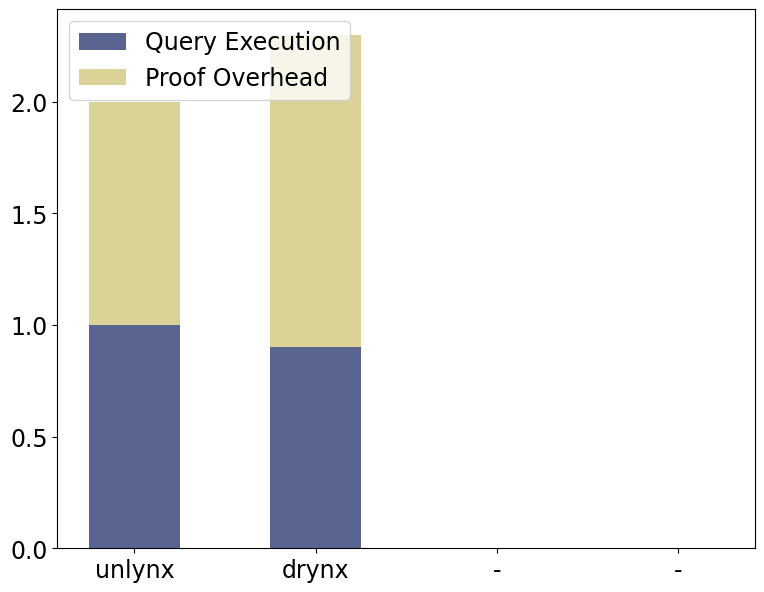

This figure's Python source: (Note: this script raises an exception after producing the figure.)
import matplotlib.pyplot as plt
import pandas as pd

font = {'family': 'Bitstream Vera Sans',
        'size': 17}

plt.rc('font', **font)

raw_data = {'sizeNoiseList': ['unlynx', 'drynx', '-', '-'],
            'execution':     [1, 0.9, 0, 0],
            'proofOverhead': [1, 1.4, 0, 0],
            'total': [2, 2.3, 0, 0]}

df = pd.DataFrame(raw_data, raw_data['sizeNoiseList'])

# Create the general plot and the "subplots" i.e. the bars
f, ax = plt.subplots(1, figsize=(9, 7))

# Set the bar width
bar_width = 0.5

# Positions of the left bar-boundaries
bar_Drynx = [0, 1, 2, 3]

# Positions of the x-axis ticks (center of the bars as bar labels)
tick_pos = [i for i in bar_Drynx]

ax.bar(bar_Drynx, df['execution'], width=bar_width, label='Query Execution', alpha=0.8, color='#2f3e75')
ax.bar(bar_Drynx, df['proofOverhead'], width=bar_width, label='Proof Overhead', alpha=0.8, color='#d3c77e',
       bottom=df['execution'])

# Set the x ticks with names
plt.xticks(tick_pos, df['sizeNoiseList'])
plt.legend(loc='upper left')

# Labelling
ax.text(bar_Drynx[0] - bar_width/2 + 0.13, df['total'][0], str(df['total'][0]), color='black', fontweight='bold')
ax.text(bar_Drynx[1] - 0.11, df['total'][1] + 0.05, str(df['total'][1]), color='black', fontweight='bold')

# Set the label and legends
ax.set_ylabel("Runtime (s)", fontsize=20)

ax.tick_params(axis='x', labelsize=20)
ax.tick_params(axis='y', labelsize=20)

# Set a buffer around the edge
plt.ylim(bottom=0, top=3.5)

plt.savefig('comparisonUnlynx.pdf', bbox_inches='tight', pad_inches=0)
